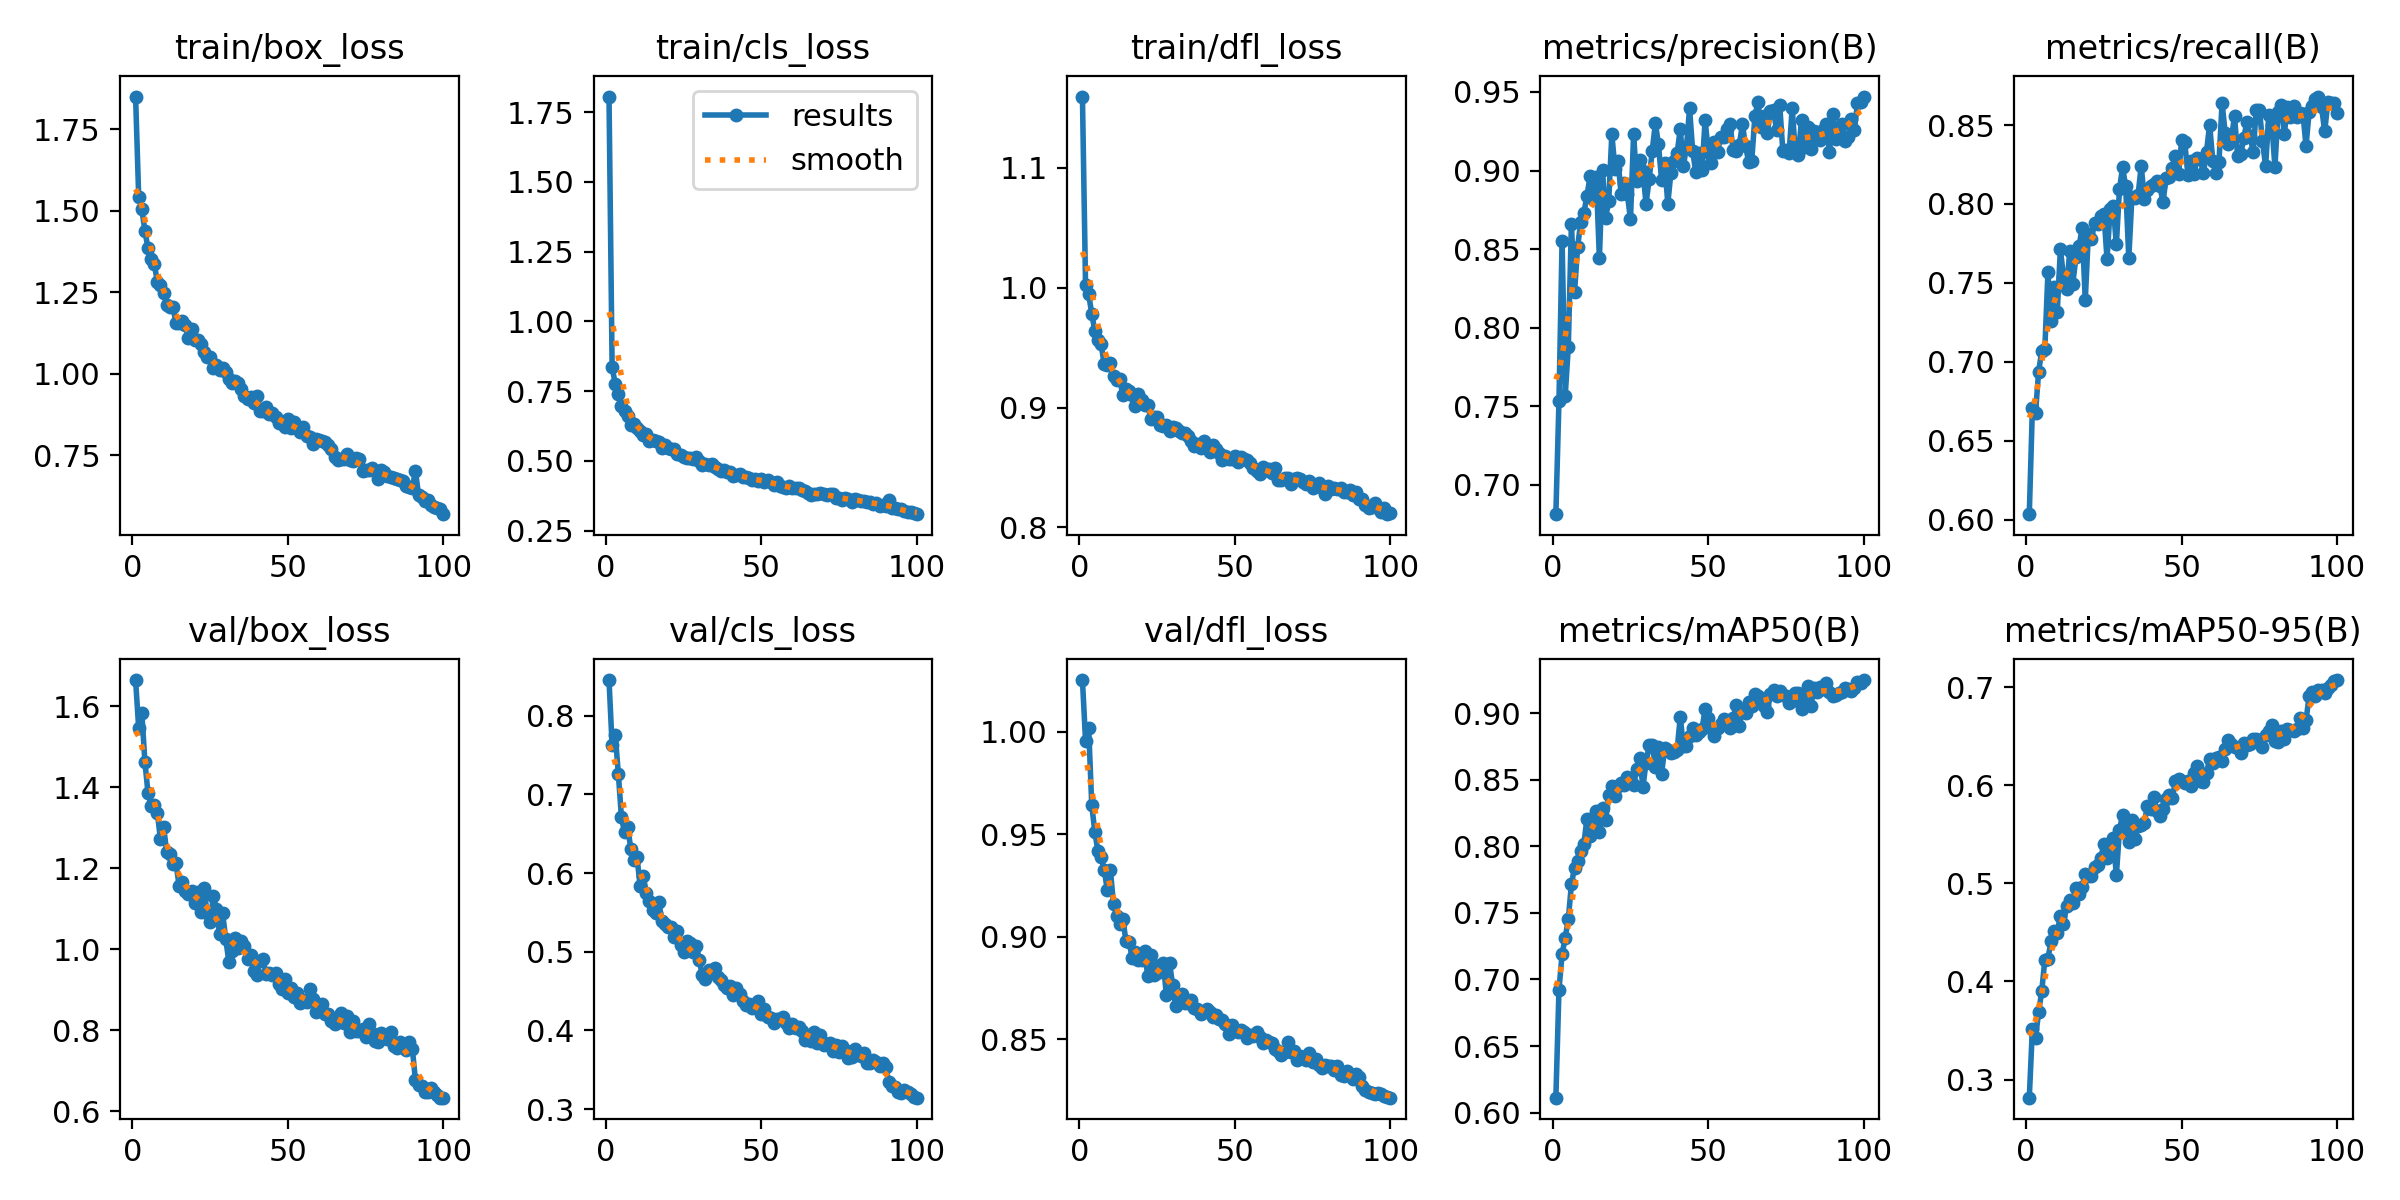

Data behind this chart, as committed beside it:
w1, 46.0189, 1.85098, 1.80601, 1.15932, 0.68131, 0.60351, 0.61126, 0.28151, 1.66442, 0.84544, 1.02533, 0.000411392, 0.000411392, 0.000411392
2, 80.96, 1.543, 0.8358, 1.002, 0.7535, 0.6707, 0.6924, 0.3519, 1.545, 0.7625, 0.9958, 0.0008199, 0.0008199, 0.0008199
3, 116.4, 1.505, 0.7764, 0.9946, 0.8554, 0.6675, 0.7189, 0.3426, 1.584, 0.7762, 1.002, 0.00122, 0.00122, 0.00122
4, 151.6, 1.439, 0.7379, 0.9781, 0.7566, 0.6937, 0.7315, 0.3684, 1.462, 0.7262, 0.9643, 0.001213, 0.001213, 0.001213
5, 186.5, 1.385, 0.698, 0.9638, 0.7876, 0.7069, 0.7452, 0.3901, 1.385, 0.6708, 0.9509, 0.0012, 0.0012, 0.0012
6, 220.6, 1.352, 0.68, 0.9559, 0.866, 0.7083, 0.7714, 0.422, 1.354, 0.6517, 0.9418, 0.001188, 0.001188, 0.001188
7, 255.2, 1.339, 0.6592, 0.9531, 0.8225, 0.7568, 0.7839, 0.4234, 1.357, 0.6592, 0.9388, 0.001176, 0.001176, 0.001176
8, 289.6, 1.282, 0.63, 0.9359, 0.8514, 0.726, 0.7887, 0.441, 1.337, 0.6311, 0.9328, 0.001163, 0.001163, 0.001163
9, 324.3, 1.274, 0.6304, 0.9356, 0.8674, 0.7477, 0.7966, 0.4514, 1.271, 0.6173, 0.9228, 0.001151, 0.001151, 0.001151
10, 358.6, 1.248, 0.6171, 0.9372, 0.8729, 0.7317, 0.802, 0.4498, 1.303, 0.6206, 0.9325, 0.001139, 0.001139, 0.001139
11, 393, 1.211, 0.606, 0.9261, 0.8839, 0.7714, 0.8205, 0.467, 1.24, 0.5838, 0.9158, 0.001126, 0.001126, 0.001126
12, 427.4, 1.205, 0.594, 0.9232, 0.8963, 0.754, 0.8077, 0.4589, 1.234, 0.5965, 0.9103, 0.001114, 0.001114, 0.001114
13, 461.7, 1.205, 0.5952, 0.9235, 0.8818, 0.7462, 0.821, 0.477, 1.209, 0.5745, 0.9065, 0.001102, 0.001102, 0.001102
14, 496.4, 1.156, 0.5719, 0.9103, 0.8956, 0.7699, 0.8262, 0.4825, 1.212, 0.5642, 0.9089, 0.001089, 0.001089, 0.001089
15, 531.2, 1.156, 0.5737, 0.9151, 0.8441, 0.7495, 0.8106, 0.4799, 1.156, 0.5535, 0.8978, 0.001077, 0.001077, 0.001077
16, 565.8, 1.162, 0.5711, 0.9137, 0.9002, 0.7663, 0.8287, 0.4955, 1.165, 0.549, 0.8976, 0.001064, 0.001064, 0.001064
17, 600.4, 1.15, 0.5676, 0.9105, 0.8698, 0.7732, 0.8196, 0.4891, 1.143, 0.5635, 0.8899, 0.001052, 0.001052, 0.001052
18, 634.9, 1.109, 0.5456, 0.9014, 0.8806, 0.7846, 0.8381, 0.4958, 1.137, 0.5394, 0.8927, 0.00104, 0.00104, 0.00104
19, 668.7, 1.139, 0.5584, 0.9117, 0.9232, 0.7391, 0.8453, 0.5101, 1.143, 0.535, 0.8888, 0.001027, 0.001027, 0.001027
20, 703, 1.103, 0.5459, 0.9066, 0.9013, 0.7811, 0.8379, 0.5078, 1.115, 0.532, 0.8886, 0.001015, 0.001015, 0.001015
21, 737.6, 1.104, 0.5413, 0.9024, 0.906, 0.7777, 0.8453, 0.5079, 1.142, 0.5318, 0.8929, 0.001002, 0.001002, 0.001002
22, 772, 1.092, 0.5416, 0.9021, 0.8849, 0.7881, 0.8473, 0.5167, 1.092, 0.5195, 0.8809, 0.0009901, 0.0009901, 0.0009901
23, 806.5, 1.066, 0.5255, 0.8904, 0.8922, 0.7872, 0.846, 0.5191, 1.151, 0.526, 0.8913, 0.0009778, 0.0009778, 0.0009778
24, 841.9, 1.053, 0.5223, 0.8925, 0.8848, 0.7924, 0.8521, 0.526, 1.089, 0.5084, 0.8813, 0.0009654, 0.0009654, 0.0009654
25, 876.2, 1.051, 0.5121, 0.892, 0.8689, 0.7939, 0.8504, 0.5402, 1.067, 0.4998, 0.8822, 0.000953, 0.000953, 0.000953
26, 910.8, 1.018, 0.5086, 0.8858, 0.923, 0.7652, 0.8459, 0.5257, 1.131, 0.5141, 0.8863, 0.0009406, 0.0009406, 0.0009406
27, 946.2, 1.028, 0.5111, 0.8846, 0.8932, 0.7967, 0.858, 0.5291, 1.099, 0.5112, 0.8874, 0.0009283, 0.0009283, 0.0009283
28, 981.1, 1.012, 0.506, 0.8854, 0.9065, 0.7986, 0.866, 0.5462, 1.036, 0.5003, 0.8715, 0.0009159, 0.0009159, 0.0009159
29, 1016, 1.019, 0.5136, 0.8804, 0.8996, 0.7743, 0.8444, 0.5083, 1.088, 0.5071, 0.8874, 0.0009035, 0.0009035, 0.0009035
30, 1050, 1.007, 0.4979, 0.8834, 0.8789, 0.8092, 0.8628, 0.5543, 1.025, 0.4901, 0.8766, 0.0008911, 0.0008911, 0.0008911
31, 1085, 0.9852, 0.4844, 0.8831, 0.8943, 0.8233, 0.8758, 0.5695, 0.968, 0.47, 0.8662, 0.0008787, 0.0008787, 0.0008787
32, 1120, 0.9734, 0.4876, 0.8804, 0.9127, 0.8112, 0.8758, 0.5614, 0.9942, 0.465, 0.8698, 0.0008664, 0.0008664, 0.0008664
33, 1155, 0.9778, 0.4866, 0.8789, 0.9302, 0.7658, 0.8592, 0.5417, 1.027, 0.4775, 0.8721, 0.000854, 0.000854, 0.000854
34, 1189, 0.9731, 0.4881, 0.8787, 0.9166, 0.8043, 0.8746, 0.5651, 1.002, 0.4751, 0.8675, 0.0008416, 0.0008416, 0.0008416
35, 1224, 0.9528, 0.4769, 0.8761, 0.8941, 0.8036, 0.8542, 0.5456, 1.02, 0.4788, 0.8679, 0.0008293, 0.0008293, 0.0008293
36, 1258, 0.9317, 0.4703, 0.8722, 0.9048, 0.8059, 0.8739, 0.5587, 1.009, 0.4674, 0.869, 0.0008169, 0.0008169, 0.0008169
37, 1293, 0.9224, 0.4653, 0.868, 0.8789, 0.8243, 0.8726, 0.5597, 0.9763, 0.4637, 0.8651, 0.0008045, 0.0008045, 0.0008045
38, 1328, 0.9287, 0.4689, 0.8693, 0.8987, 0.8029, 0.87, 0.562, 0.9867, 0.4581, 0.865, 0.0007921, 0.0007921, 0.0007921
39, 1364, 0.912, 0.4596, 0.8661, 0.9061, 0.8088, 0.8707, 0.5789, 0.9461, 0.4535, 0.8622, 0.0007797, 0.0007797, 0.0007797
40, 1398, 0.9313, 0.4615, 0.8725, 0.911, 0.8114, 0.8723, 0.5755, 0.9368, 0.4564, 0.8631, 0.0007674, 0.0007674, 0.0007674
41, 1432, 0.8855, 0.4469, 0.8663, 0.9264, 0.8124, 0.897, 0.5882, 0.9699, 0.4445, 0.8649, 0.000755, 0.000755, 0.000755
42, 1467, 0.886, 0.4499, 0.8627, 0.9029, 0.8148, 0.8754, 0.574, 0.9763, 0.4535, 0.8631, 0.0007426, 0.0007426, 0.0007426
43, 1501, 0.8976, 0.4516, 0.8685, 0.915, 0.8114, 0.8751, 0.5691, 0.9385, 0.4458, 0.8607, 0.0007302, 0.0007302, 0.0007302
44, 1536, 0.8779, 0.4415, 0.8657, 0.9396, 0.8012, 0.8827, 0.5757, 0.9418, 0.4376, 0.8618, 0.0007179, 0.0007179, 0.0007179
45, 1570, 0.881, 0.4429, 0.8621, 0.9124, 0.8164, 0.8886, 0.5865, 0.9373, 0.4325, 0.8598, 0.0007055, 0.0007055, 0.0007055
46, 1605, 0.8665, 0.4387, 0.856, 0.8989, 0.8173, 0.8837, 0.59, 0.9408, 0.4339, 0.8592, 0.0006931, 0.0006931, 0.0006931
47, 1639, 0.8482, 0.4306, 0.8597, 0.9111, 0.8231, 0.8859, 0.5872, 0.9151, 0.428, 0.8574, 0.0006808, 0.0006808, 0.0006808
48, 1674, 0.8528, 0.434, 0.857, 0.9002, 0.8306, 0.888, 0.6043, 0.9009, 0.4323, 0.8526, 0.0006684, 0.0006684, 0.0006684
49, 1708, 0.8368, 0.4277, 0.8569, 0.9322, 0.8191, 0.9028, 0.6061, 0.9263, 0.4372, 0.8571, 0.000656, 0.000656, 0.000656
50, 1743, 0.8607, 0.4367, 0.8593, 0.9121, 0.8403, 0.8962, 0.6047, 0.8928, 0.4204, 0.8545, 0.0006436, 0.0006436, 0.0006436
51, 1778, 0.8349, 0.4231, 0.8545, 0.9046, 0.8393, 0.8884, 0.6019, 0.9047, 0.4276, 0.8536, 0.0006312, 0.0006312, 0.0006312
52, 1813, 0.8507, 0.4301, 0.8586, 0.9179, 0.8183, 0.8828, 0.6041, 0.882, 0.4178, 0.8545, 0.0006189, 0.0006189, 0.0006189
53, 1848, 0.8365, 0.4239, 0.8572, 0.9116, 0.8272, 0.8891, 0.5992, 0.8926, 0.4156, 0.8537, 0.0006065, 0.0006065, 0.0006065
54, 1882, 0.8223, 0.4122, 0.8565, 0.9216, 0.819, 0.8918, 0.6125, 0.8664, 0.4094, 0.8507, 0.0005941, 0.0005941, 0.0005941
55, 1917, 0.8372, 0.4236, 0.8539, 0.9213, 0.8293, 0.8958, 0.6192, 0.874, 0.4144, 0.852, 0.0005818, 0.0005818, 0.0005818
56, 1952, 0.808, 0.4113, 0.8493, 0.9266, 0.8283, 0.8941, 0.6046, 0.8693, 0.4147, 0.8517, 0.0005694, 0.0005694, 0.0005694
57, 1987, 0.8071, 0.4077, 0.8475, 0.9296, 0.8194, 0.8889, 0.603, 0.9023, 0.4177, 0.8536, 0.000557, 0.000557, 0.000557
58, 2022, 0.7836, 0.4014, 0.8443, 0.9133, 0.8332, 0.8963, 0.6128, 0.8773, 0.4098, 0.851, 0.0005446, 0.0005446, 0.0005446
59, 2057, 0.8012, 0.4105, 0.8506, 0.9126, 0.8502, 0.9058, 0.6267, 0.8453, 0.4035, 0.848, 0.0005322, 0.0005322, 0.0005322
60, 2092, 0.7959, 0.4036, 0.848, 0.9165, 0.8274, 0.8904, 0.6229, 0.8575, 0.4083, 0.8498, 0.0005199, 0.0005199, 0.0005199
61, 2127, 0.7943, 0.4036, 0.8491, 0.9294, 0.8196, 0.9023, 0.6276, 0.8657, 0.4026, 0.8488, 0.0005075, 0.0005075, 0.0005075
... 39 more rows
